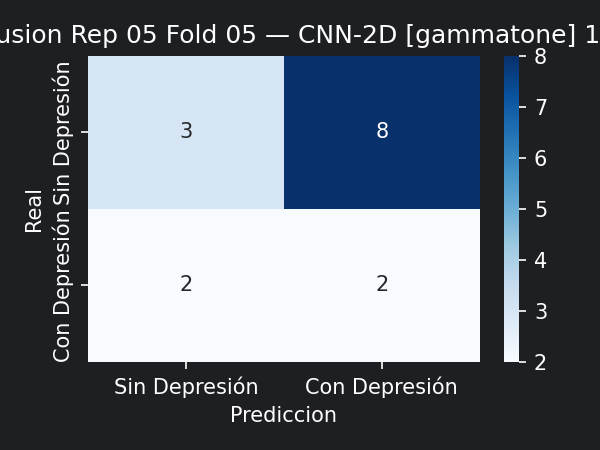

The file beside this chart, header and first rows:
3, 8
2, 2
